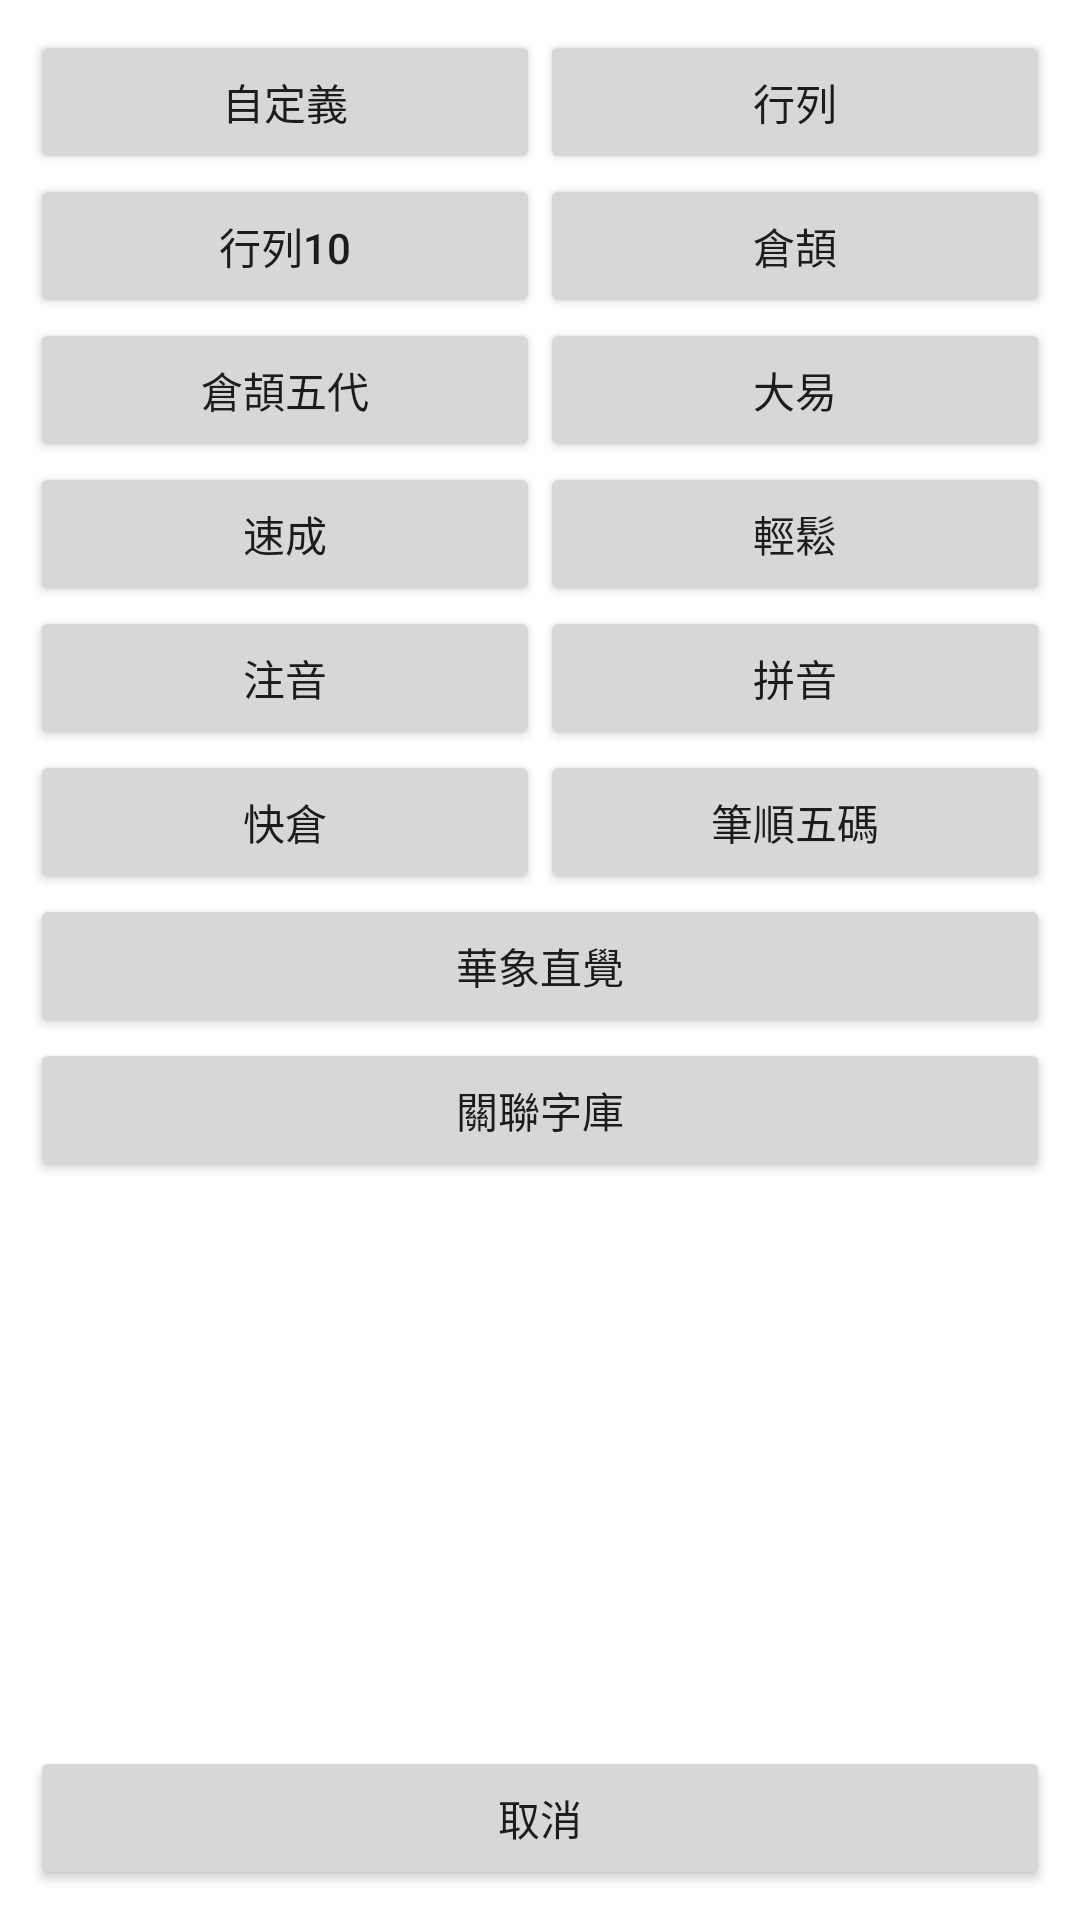

Reconstruct the res/layout file that produces this screen, plus the resources it refers to.
<!-- AndroidManifest.xml: application theme AppTheme -->
<!-- res/layout/fragment_dialog_import.xml -->
<?xml version="1.0" encoding="utf-8"?>
<LinearLayout xmlns:android="http://schemas.android.com/apk/res/android"
    android:orientation="vertical" android:layout_width="match_parent"
    android:layout_height="match_parent"
    android:padding="10dp">

    <ScrollView
        android:layout_width="match_parent"
        android:layout_height="match_parent"
        android:id="@+id/scrollView3"
        android:layout_weight="1" >

        <LinearLayout
            android:orientation="vertical"
            android:layout_width="match_parent"
            android:layout_height="match_parent">

            <LinearLayout
                android:orientation="horizontal"
                android:layout_width="match_parent"
                android:layout_height="wrap_content">
                <Button
                    android:layout_width="match_parent"
                    android:layout_height="wrap_content"
                    android:text="@string/im_custom"
                    android:id="@+id/btnImportCustom"
                    android:layout_weight="1" />
                <Button
                    android:layout_width="match_parent"
                    android:layout_height="wrap_content"
                    android:text="@string/im_array"
                    android:id="@+id/btnImportArray"
                    android:layout_weight="1" />
            </LinearLayout>
            <LinearLayout
                android:orientation="horizontal"
                android:layout_width="match_parent"
                android:layout_height="wrap_content">
                <Button
                    android:layout_weight="1"
                    android:layout_width="match_parent"
                    android:layout_height="wrap_content"
                    android:text="@string/im_array10"
                    android:id="@+id/btnImportArray10" />
                <Button
                    android:layout_weight="1"
                    android:layout_width="match_parent"
                    android:layout_height="wrap_content"
                    android:text="@string/im_cj"
                    android:id="@+id/btnImportCj" />
            </LinearLayout>
            <LinearLayout
                android:orientation="horizontal"
                android:layout_width="match_parent"
                android:layout_height="wrap_content">
                <Button
                    android:layout_weight="1"
                    android:layout_width="match_parent"
                    android:layout_height="wrap_content"
                    android:text="@string/im_cj5"
                    android:id="@+id/btnImportCj5" />
                <Button
                    android:layout_weight="1"
                    android:layout_width="match_parent"
                    android:layout_height="wrap_content"
                    android:text="@string/im_dayi"
                    android:id="@+id/btnImportDayi" />
            </LinearLayout>
            <LinearLayout
                android:layout_weight="1"
                android:orientation="horizontal"
                android:layout_width="match_parent"
                android:layout_height="wrap_content">
                <Button
                    android:layout_weight="1"
                    android:layout_width="match_parent"
                    android:layout_height="wrap_content"
                    android:text="@string/im_ecj"
                    android:id="@+id/btnImportEcj" />
                <Button
                    android:layout_weight="1"
                    android:layout_width="match_parent"
                    android:layout_height="wrap_content"
                    android:text="@string/im_ez"
                    android:id="@+id/btnImportEz" />
            </LinearLayout>
            <LinearLayout
                android:orientation="horizontal"
                android:layout_width="match_parent"
                android:layout_height="wrap_content">
                <Button
                    android:layout_weight="1"
                    android:layout_width="match_parent"
                    android:layout_height="wrap_content"
                    android:text="@string/im_phonetic"
                    android:id="@+id/btnImportPhonetic" />
                <Button
                    android:layout_weight="1"
                    android:layout_width="match_parent"
                    android:layout_height="wrap_content"
                    android:text="@string/im_pinyin"
                    android:id="@+id/btnImportPinyin" />
            </LinearLayout>

            <LinearLayout
                android:orientation="horizontal"
                android:layout_width="match_parent"
                android:layout_height="wrap_content">
                <Button
                    android:layout_weight="1"
                    android:layout_width="match_parent"
                    android:layout_height="wrap_content"
                    android:text="@string/im_scj"
                    android:id="@+id/btnImportScj" />
                <Button
                    android:layout_weight="1"
                    android:layout_width="match_parent"
                    android:layout_height="wrap_content"
                    android:text="@string/im_wb"
                    android:id="@+id/btnImportWb" />
            </LinearLayout>

            <Button
                android:layout_width="match_parent"
                android:layout_height="wrap_content"
                android:text="@string/im_hs"
                android:id="@+id/btnImportHs"
                android:layout_gravity="center_horizontal"
                android:layout_weight="1" />

            <Button
                android:layout_width="match_parent"
                android:layout_height="wrap_content"
                android:text="@string/related"
                android:id="@+id/btnImportRelated"
                android:layout_gravity="center_horizontal"
                android:layout_weight="1" />

        </LinearLayout>



    </ScrollView>

    <CheckBox
        android:layout_width="match_parent"
        android:layout_height="wrap_content"
        android:text="@string/setup_im_restore_learning_data"
        android:id="@+id/chkImportRestoreLearning"
        android:layout_gravity="center_horizontal"
        android:visibility="gone" />

    <Button
        android:layout_width="match_parent"
        android:layout_height="wrap_content"
        android:text="@string/dialog_cancel"
        android:id="@+id/btnImportCancel"
        android:layout_gravity="center_horizontal" />


</LinearLayout>
<!-- resources referenced by this layout -->
<resources>
  <string name="dialog_cancel">取消</string>
  <string name="im_array">行列</string>
  <string name="im_array10">行列10</string>
  <string name="im_cj">倉頡</string>
  <string name="im_cj5">倉頡五代</string>
  <string name="im_custom">自定義</string>
  <string name="im_dayi">大易</string>
  <string name="im_ecj">速成</string>
  <string name="im_ez">輕鬆</string>
  <string name="im_hs">華象直覺</string>
  <string name="im_phonetic">注音</string>
  <string name="im_pinyin">拼音</string>
  <string name="im_scj">快倉</string>
  <string name="im_wb">筆順五碼</string>
  <string name="related">關聯字庫</string>
  <string name="setup_im_restore_learning_data">還原輸入法選字喜好</string>
  <style name="AppTheme" parent="Theme.MaterialComponents.DayNight">
      <item name="android:windowBackground">?android:attr/colorBackground</item>
      <item name="android:windowDisablePreview">true</item>
      <item name="android:windowSplashScreenAnimatedIcon">@color/color_transparent</item>
      <item name="android:windowSplashScreenBackground">?android:attr/colorBackground</item>
      <item name="android:windowSplashScreenIconBackgroundColor">@color/color_transparent</item>
      <item name="preferenceTheme">@style/LIME.PreferenceTheme</item>
      
      <item name="actionBarStyle">@style/LIME.ActionBarStyle</item>
      <item name="actionBarTheme">@style/LIME.ToolbarContentTheme</item>
      
      <item name="colorPrimary">@color/material_blue</item>
      <item name="colorPrimaryVariant">@color/material_blue</item>
      <item name="colorSecondary">@color/lime_green</item>
      <item name="colorSecondaryVariant">@color/lime_green</item>
    </style>
  <color name="color_transparent">#00FFFFFF</color>
  <style name="LIME.PreferenceTheme" parent="PreferenceThemeOverlay.v14.Material">
      <item name="switchPreferenceCompatStyle">@style/LIME.Preference.Switch</item>
      <item name="preferenceCategoryStyle">@style/LIME.Preference.Category</item>
    </style>
  <style name="LIME.ActionBarStyle" parent="Widget.AppCompat.ActionBar">
      <item name="background">?android:attr/colorBackground</item>
      <item name="elevation">4dp</item>
      <item name="titleTextStyle">@style/LIME.ActionBarTitle</item>
    </style>
  <style name="LIME.ToolbarContentTheme" parent="ThemeOverlay.AppCompat.ActionBar">
      <item name="colorControlNormal">?attr/colorOnSurface</item>
    </style>
  <color name="material_blue">#FF2196F3</color>
  <color name="lime_green">#FF4CAF50</color>
  <style name="LIME.Preference.Switch" parent="Preference.SwitchPreferenceCompat.Material">
      <item name="android:layout">@layout/preference_lime_row</item>
    </style>
  <style name="LIME.Preference.Category" parent="Preference.Category.Material">
      <item name="android:layout">@layout/preference_lime_category</item>
    </style>
  <style name="LIME.ActionBarTitle" parent="TextAppearance.AppCompat.Widget.ActionBar.Title">
      <item name="android:textSize">24sp</item>
      <item name="android:textStyle">bold</item>
      <item name="android:textColor">?android:attr/textColorPrimary</item>
    </style>
</resources>
